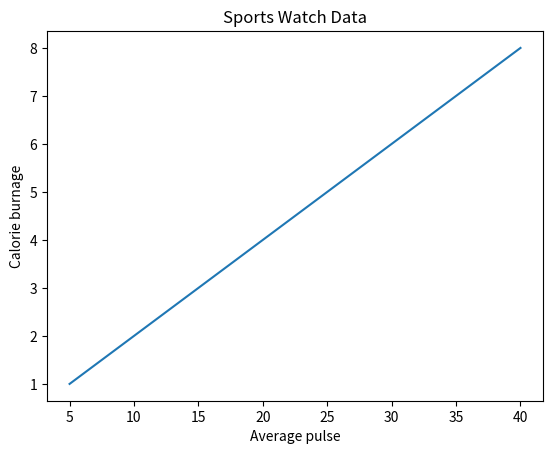

The matplotlib source for this figure:
import numpy as np
import matplotlib.pyplot as plt
x = np.array([5,10,15,20,25,30,35,40])
y = np.array([1,2,3,4,5,6,7,8])
plt.plot(x,y)
plt.title("Sports Watch Data")
plt.xlabel("Average pulse")
plt.ylabel("Calorie burnage")
plt.show()
